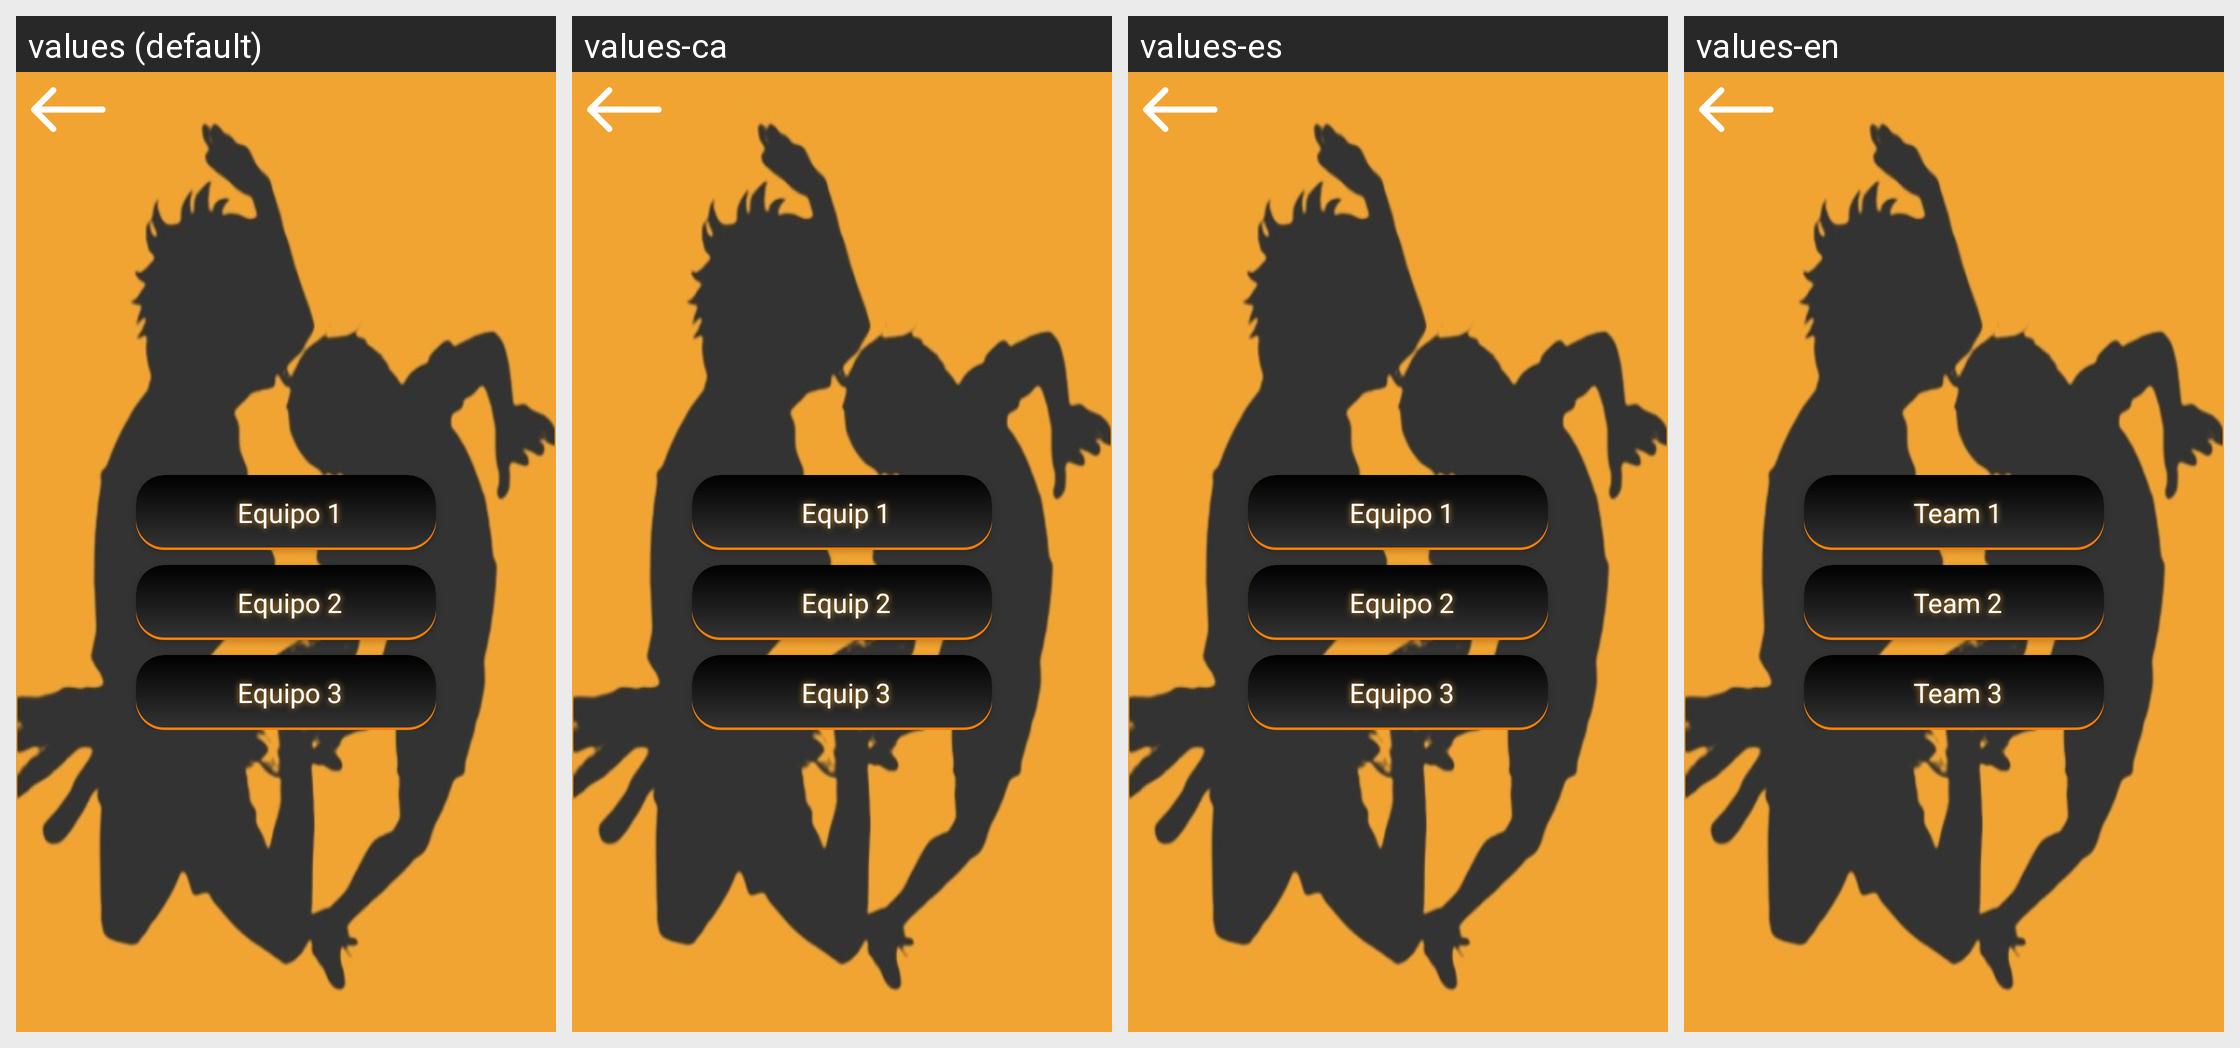

Strings drawn on this Android screen and how each of the app's shown locales translates them:
Android screen res/layout/fragment_menu_mis_equipos.xml rendered under 4 locales, left to right: values (default), values-ca, values-es, values-en. Device: Nexus 5 (rendered at 1080×1920; each locale shown at half size, 540×960, under a caption strip naming it); theme AppTheme.
Strings drawn on this screen, with the default value and each locale's value (text and hints the layout hard-codes, and strings that could not be matched under every locale, appear in the picture but are not listed):

equipo1
  values: Equipo 1
  values-ca: Equip 1
  values-es: Equipo 1
  values-en: Team 1

equipo2
  values: Equipo 2
  values-ca: Equip 2
  values-es: Equipo 2
  values-en: Team 2

equipo3
  values: Equipo 3
  values-ca: Equip 3
  values-es: Equipo 3
  values-en: Team 3
